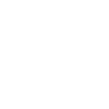
t = 0.00 s
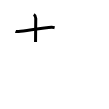
t = 2.00 s
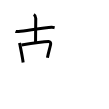
t = 4.00 s
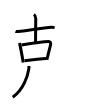
t = 6.00 s
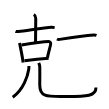
t = 8.00 s
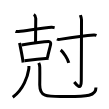
t = 10.00 s

The animated SVG that drew these frames (rendered in a browser with its animation timeline set to each time). Animation: 10 SMIL elements (animate=10); one cycle of 10.00 s.

<svg width="109px" height="109px" viewBox="0 0 px 109px" xmlns="http://www.w3.org/2000/svg" xmlns:xlink="http://www.w3.org/1999/xlink" xml:space="preserve" version="1.1"  baseProfile="full">
<path d="M15.52,31.35c0.5,0.22,1.84,0.28,3.18,0.15c6.55-0.65,25.71-3.82,32.78-4.25c1.34-0.08,2.29,0.22,3.13,0.43" style="fill:none;stroke:black;stroke-width:3;opacity:0">
  <animate attributeType="CSS" attributeName="opacity" from="0" to="1" begin="0s" dur="1s" repeatCount="0" fill="freeze" />
</path>
<path d="M33.82,14.5c1.08,0.66,1.94,2.59,1.94,3.93c0,4.82-0.22,16.57-0.22,23.57" style="fill:none;stroke:black;stroke-width:3;opacity:0">
  <animate attributeType="CSS" attributeName="opacity" from="0" to="1" begin="1s" dur="1s" repeatCount="0" fill="freeze" />
</path>
<path d="M19.33,43.04c0.24,0.62,0.51,1.05,0.59,1.52c0.59,3.44,2.39,11.42,3.22,17.93" style="fill:none;stroke:black;stroke-width:3;opacity:0">
  <animate attributeType="CSS" attributeName="opacity" from="0" to="1" begin="2s" dur="1s" repeatCount="0" fill="freeze" />
</path>
<path d="M21.53,45.04c7.29-1.29,21.9-3.54,27.14-3.56c1.35,0,2.34,1.33,1.95,3.02c-0.99,4.24-2.19,7.93-3.19,13.19" style="fill:none;stroke:black;stroke-width:3;opacity:0">
  <animate attributeType="CSS" attributeName="opacity" from="0" to="1" begin="3s" dur="1s" repeatCount="0" fill="freeze" />
</path>
<path d="M24.5,60.74c6.89-0.99,17.58-2.16,24.13-2.53" style="fill:none;stroke:black;stroke-width:3;opacity:0">
  <animate attributeType="CSS" attributeName="opacity" from="0" to="1" begin="4s" dur="1s" repeatCount="0" fill="freeze" />
</path>
<path d="M28.89,66c0.04,0.73,0.07,1.89-0.09,2.95C27.75,76,23.5,89.5,12.75,97.17" style="fill:none;stroke:black;stroke-width:3;opacity:0">
  <animate attributeType="CSS" attributeName="opacity" from="0" to="1" begin="5s" dur="1s" repeatCount="0" fill="freeze" />
</path>
<path d="M38.78,62.87c0.53,1.19,0.96,2.59,0.99,4.43c0.14,8.19-0.02,12.14-0.02,17.7c0,13,8.35,11.53,27.68,11.53S96,96,95.97,87.4" style="fill:none;stroke:black;stroke-width:3;opacity:0">
  <animate attributeType="CSS" attributeName="opacity" from="0" to="1" begin="6s" dur="1s" repeatCount="0" fill="freeze" />
</path>
<path d="M57,38.92c0.72,0.44,2.04,0.55,2.76,0.44c7.99-1.23,25.41-3.73,34.21-4.4c1.2-0.09,1.92,0.21,2.52,0.43" style="fill:none;stroke:black;stroke-width:3;opacity:0">
  <animate attributeType="CSS" attributeName="opacity" from="0" to="1" begin="7s" dur="1s" repeatCount="0" fill="freeze" />
</path>
<path d="M80.37,15.1c0.08,0.41,1.14,2.15,1.14,4.77c0,17.62-0.23,56.72-0.23,61.01c0,10.4-5.12,3.48-7,1.08" style="fill:none;stroke:black;stroke-width:3;opacity:0">
  <animate attributeType="CSS" attributeName="opacity" from="0" to="1" begin="8s" dur="1s" repeatCount="0" fill="freeze" />
</path>
<path d="M60.71,50.01c2.84,2.27,7.33,9.33,8.04,12.86" style="fill:none;stroke:black;stroke-width:3;opacity:0">
  <animate attributeType="CSS" attributeName="opacity" from="0" to="1" begin="9s" dur="1s" repeatCount="0" fill="freeze" />
</path>
</svg>
